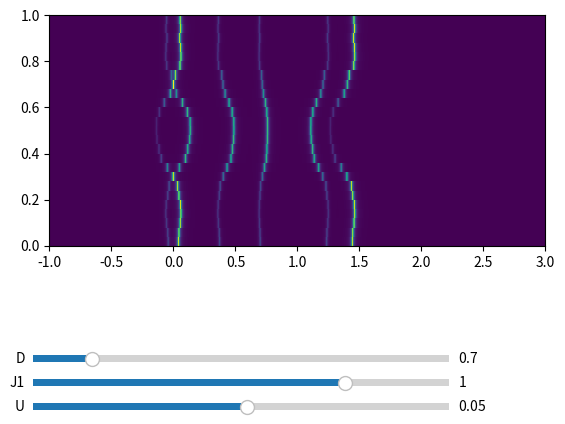

The script that saved this image:
import numpy as np
import matplotlib.pyplot as plt


def M(Del,D,J,U):
    Mat1=[[(25/4)*D + (5/4)*J, 0, np.sqrt(10)*U, 0, 0, 0, 0, 0, 0, 0, 0, 0], 
    [0, (9/4)*D + (3/4)*J, 0, 3*np.sqrt(2)*U, 0, 0, (J/2)*np.sqrt(5), 0, 0, 0, 0, 0],
    [np.sqrt(10)*U, 0, (1/4)*D + (1/4)*J, 0, 3*np.sqrt(2)*U, 0, 0, J*np.sqrt(2), 0, 0, 0, 0], 
    [0, 3*np.sqrt(2)*U, 0, (1/4)*D - (1/4)*J, 0, np.sqrt(10)*U, 0, 0, (J/2)*3, 0, 0, 0], 
    [0, 0, 3*np.sqrt(2)*U, 0, (9/4)*D - (3/4)*J, 0, 0, 0, 0, J*np.sqrt(2), 0, 0], 
    [0, 0, 0, np.sqrt(10)*U, 0, (25/4)*D - (5/4)*J, 0, 0, 0, 0, (J/2)*np.sqrt(5), 0], 
    [0, (J/2)*np.sqrt(5), 0, 0, 0, 0, (25/4)*D - (5/4)*J, 0, np.sqrt(10)*U, 0, 0, 0], 
    [0, 0, J*np.sqrt(2), 0, 0, 0, 0, (9/4)*D - (3/4)*J, 0, 3*np.sqrt(2)*U, 0, 0], 
    [0, 0, 0, (3*J/2), 0, 0, np.sqrt(10)*U, 0, (1/4)*D - (1/4)*J, 0, 3*np.sqrt(2)*U, 0], 
    [0, 0, 0, 0, J*np.sqrt(2), 0, 0, 3*np.sqrt(2)*U, 0, (1/4)*D + (1/4)*J, 0, np.sqrt(10)*U], 
    [0, 0, 0, 0, 0, (J/2)*np.sqrt(5), 0, 0, 3*np.sqrt(2)*U, 0, (9/4)*D + (3/4)*J, 0], 
    [0, 0, 0, 0, 0, 0, 0, 0, 0, np.sqrt(10)*U, 0, (25/4)*D + (5/4)*J]]
    Mat0=[[(25/4)*D, 0, np.sqrt(10)*U, 0, 0, 0, Del, 0, 0, 0, 0, 0], 
    [0, (9/4)*D, 0, 3*np.sqrt(2)*U, 0, 0, 0, Del, 0, 0, 0, 0], 
    [np.sqrt(10)*U, 0, (1/4)*D, 0, 3*np.sqrt(2)*U, 0, 0, 0, Del, 0, 0, 0], 
    [0, 3*np.sqrt(2)*U, 0, (1/4)*D, 0, np.sqrt(10)*U, 0, 0, 0, Del, 0, 0], 
    [0, 0, 3*np.sqrt(2)*U, 0, (9/4)*D, 0, 0, 0, 0, 0, Del, 0], 
    [0, 0, 0, np.sqrt(10)*U, 0, (25/4)*D, 0, 0, 0, 0, 0, Del], 
    [Del, 0, 0, 0, 0, 0, (25/4)*D, 0, np.sqrt(10)*U, 0, 0, 0], 
    [0, Del, 0, 0, 0, 0, 0, (9/4)*D, 0, 3*np.sqrt(2)*U, 0, 0], 
    [0, 0, Del, 0, 0, 0, np.sqrt(10)*U, 0, (1/4)*D, 0, 3*np.sqrt(2)*U, 0], 
    [0, 0, 0, Del, 0, 0, 0, 3*np.sqrt(2)*U, 0, (1/4)*D, 0, np.sqrt(10)*U], 
    [0, 0, 0, 0, Del, 0, 0, 0, 3*np.sqrt(2)*U, 0, (9/4)*D, 0], 
    [0, 0, 0, 0, 0, Del, 0, 0, 0, np.sqrt(10)*U, 0, (25/4)*D]]
    return [Mat0,Mat1]

    
def peak(En,Gamma,DeltaE,w):
    return w*np.divide(Gamma,np.add(np.power(np.add(En,-DeltaE),2),Gamma**2/2))

def thermal(E1,E2,E):
    beta=20
    a=np.exp(-E1*beta)+np.exp(-E2*beta)
    return np.exp(-E*beta)/a

cpup=np.kron([[0,1],[0,0]],np.identity(6))
cpdown01=np.kron([[0,0],[0,1]],np.identity(6))
cpdown10=np.kron([[1,0],[0,0]],np.identity(6))

Del=0.7


kJ1 = 1



Deltat = 0.68
a = np.array([0.596899091,0.592263,0.599925,0.592789,0.590584,0.597909,0.634405,0.648816,0.673330,0.72108,0.759739,0.781286,0.782148,0.778115,0.762544,0.745005,0.696710,0.652128,0.616709,0.606191,0.593855,0.590836,0.596292,0.606088,0.609632,])
a = a*1.0312
a = a-Deltat
#b=np.linspace(0,1,len(a))

#a=np.interp(np.linspace(0,1,200),b,a)
J1 = kJ1*(Del-a)*4/7




En = np.linspace(-1,3,1000)


D=0.7
U=0.05
# c = 1.298
# Deff = D*(1-c*J**2)



def energyCalc(Del,D,J1,U,En):
    Y=[]
    for i in range(len(J1)):
        y=[]
        for aaa in En:
            y.append(0)
        w0,v0=np.linalg.eigh(M(Del,D,J1[i],U)[0])
        w1,v1=np.linalg.eigh(M(Del,D,J1[i],U)[1])
        for j in range(4):
            temp1=np.dot(v1[:,j],np.dot(cpup,v0[:,0]))
            if np.abs(temp1)>0.0001:
                y=np.add(y,peak(En,0.01,w1[j]-min(w0),thermal(min(w0),min(w1),min(w0))))
            temp2=np.dot(v0[:,j],np.dot(cpup,v1[:,0]))
            if np.abs(temp2)>0.0001:
                y=np.add(y,peak(En,0.01,w0[j]-min(w1),thermal(min(w0),min(w1),min(w1))))

        Y.append(y/np.linalg.norm(y))
    return Y



f1, ax = plt.subplots()
plt.subplots_adjust(bottom=0.4)


Y = energyCalc(Del,D,J1,U,En)

ax.imshow(Y,aspect='auto',interpolation='nearest',extent=(-1,3,0,1))
# sliders

# ac = f1.add_axes([0.25, 0.1, 0.65, 0.03])
aD = f1.add_axes([0.1, 0.15, 0.65, 0.03])
akJ1 = f1.add_axes([0.1, 0.10, 0.65, 0.03])
aU = f1.add_axes([0.1, 0.05, 0.65, 0.03])




 

D = plt.Slider(aD, 'D', 0, 5, valinit =0.7)
kJ1 = plt.Slider(akJ1, 'J1', -2, 2, valinit =1)
U = plt.Slider(aU, 'U', -2, 2, valinit =0.05)


def update(val):
    ax.clear()

    Deltat = 0.68
    a = np.array([0.596899091,0.592263,0.599925,0.592789,0.590584,0.597909,0.634405,0.648816,0.673330,0.72108,0.759739,0.781286,0.782148,0.778115,0.762544,0.745005,0.696710,0.652128,0.616709,0.606191,0.593855,0.590836,0.596292,0.606088,0.609632,])
    a = a*1.0312
    a = a-Deltat
    b=np.linspace(0,1,len(a))


    a=np.interp(np.linspace(0,1,200),b,a)
    J1 = kJ1.val*(Del-a)*4/7



    Y = energyCalc(Del,D.val,J1,U.val,En)
    ax.imshow(Y,aspect='auto',interpolation='nearest',extent=(-1,3,0,1))

D.on_changed(update)
kJ1.on_changed(update)
U.on_changed(update)

plt.show()